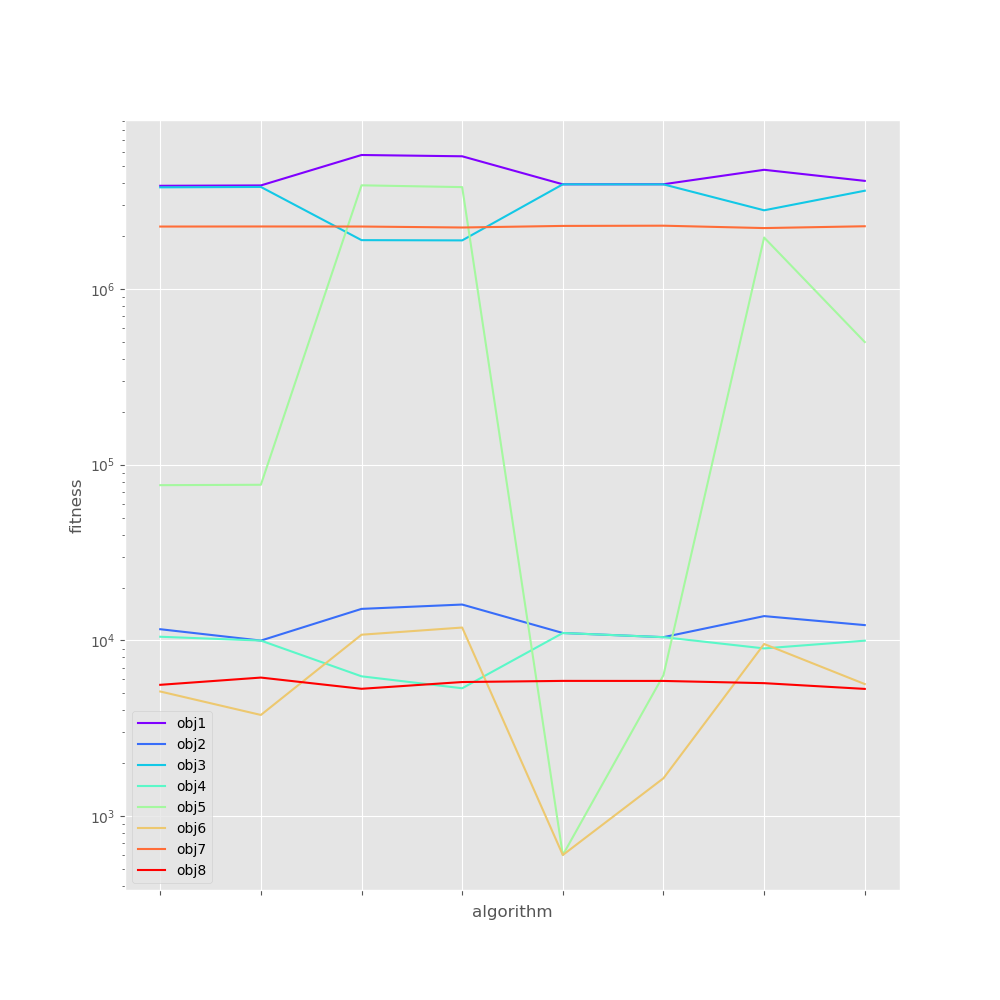

The file beside this chart, header and first rows:
, obj1, obj2, obj3, obj4, obj5, obj6, obj7, obj8
alg1, 3861608, 11587, 3785135, 10499, 76473, 5125, 2263972, 5593
alg2, 3880069, 9985, 3803196, 9985, 76873, 3769, 2266163, 6149
alg3, 5780386, 15124, 1894862, 6252, 3885523, 10782, 2264571, 5309
alg4, 5683811, 16008, 1888563, 5346, 3795248, 11845, 2236104, 5801
alg5, 3937679, 11027, 3937077, 11027, 601.8, 601.8, 2282868, 5888
alg6, 3940589, 10442, 3934242, 10442, 6347, 1645, 2289573, 5885
alg7, 4761857, 13758, 2800887, 9012, 1960970, 9547, 2219304, 5716
alg8, 4118478, 12228, 3619869, 9972, 498609, 5648, 2272726, 5301
